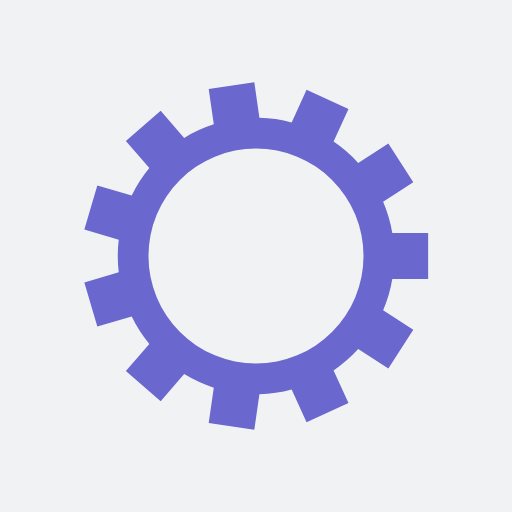
t = 0.00 s
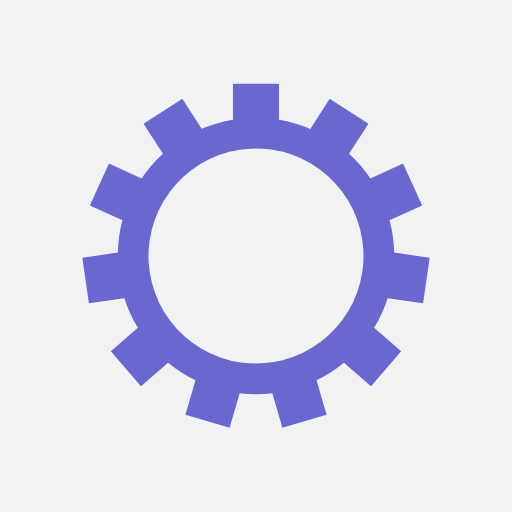
t = 0.05 s
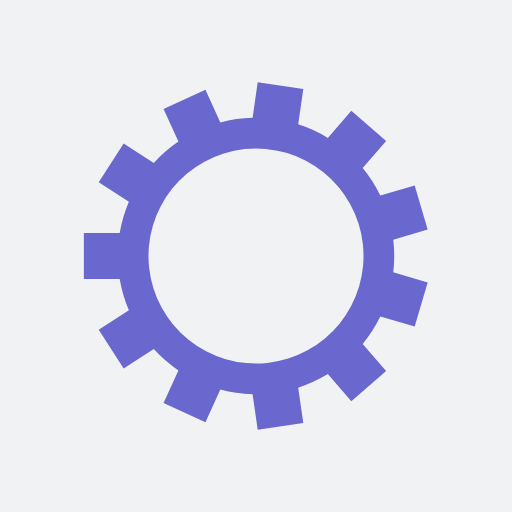
t = 0.11 s
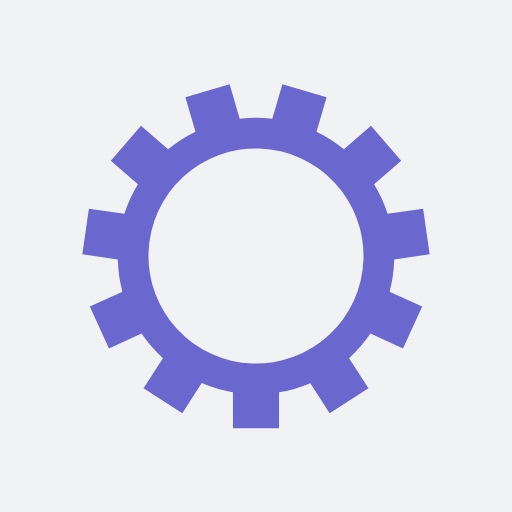
t = 0.16 s

The animated SVG that drew these frames (rendered in a browser with its animation timeline set to each time). Animation: 1 SMIL element (animateTransform=1); one cycle of 0.22 s, repeats indefinitely.

<?xml version="1.0" encoding="utf-8"?>
<svg xmlns="http://www.w3.org/2000/svg" xmlns:xlink="http://www.w3.org/1999/xlink" style="margin: auto; background: rgb(241, 242, 243); display: block; shape-rendering: auto;" width="287px" height="287px" viewBox="0 0 100 100" preserveAspectRatio="xMidYMid">
<g transform="translate(50 50)">
<g transform="rotate(11.9458)">
<animateTransform attributeName="transform" type="rotate" values="0;32.72727272727273" keyTimes="0;1" dur="0.2159827213822894s" repeatCount="indefinite"></animateTransform><path d="M26.622359023948274 -4.5 L33.62235902394828 -4.5 L33.62235902394828 4.5 L26.622359023948274 4.5 A27 27 0 0 1 24.829037259746748 10.607493047563484 L24.829037259746748 10.607493047563484 L30.717811989565014 14.391978769752667 L25.85204463246464 21.963260565233295 L19.96326990264637 18.178774843044113 A27 27 0 0 1 15.152671599169691 22.347182001489944 L15.152671599169691 22.347182001489944 L18.060576690182895 28.714605968971576 L9.873888731992233 32.453341085988555 L6.965983640979029 26.085917118506924 A27 27 0 0 1 0.6654397695176687 26.991798567586123 L0.6654397695176687 26.991798567586123 L-0.3307640983953263 33.92054866075265 L-9.239157075323718 32.63971511629309 L-8.242953207410723 25.71096502312656 A27 27 0 0 1 -14.033064485183486 23.066709803408937 L-14.033064485183486 23.066709803408937 L-18.61708962280048 28.356956823888744 L-25.4188357919888 22.463210218381178 L-20.834810654371807 17.17296319790137 A27 27 0 0 1 -24.276169918734443 11.81810365823269 L-24.276169918734443 11.81810365823269 L-30.992620734035924 13.790231556122698 L-33.528213745608795 5.154794793592224 L-26.81176293030731 3.1826668957022166 A27 27 0 0 1 -26.81176293030731 -3.1826668957022104 L-26.81176293030731 -3.1826668957022104 L-33.528213745608795 -5.154794793592217 L-30.992620734035928 -13.790231556122691 L-24.276169918734446 -11.818103658232685 A27 27 0 0 1 -20.834810654371815 -17.172963197901367 L-20.834810654371815 -17.172963197901367 L-25.418835791988812 -22.463210218381175 L-18.61708962280049 -28.35695682388874 L-14.033064485183491 -23.066709803408934 A27 27 0 0 1 -8.242953207410741 -25.71096502312655 L-8.242953207410741 -25.71096502312655 L-9.239157075323737 -32.63971511629308 L-0.3307640983953225 -33.92054866075265 L0.665439769517674 -26.991798567586123 A27 27 0 0 1 6.965983640979005 -26.08591711850693 L6.965983640979005 -26.08591711850693 L9.873888731992206 -32.45334108598856 L18.06057669018289 -28.714605968971576 L15.152671599169691 -22.347182001489948 A27 27 0 0 1 19.963269902646367 -18.17877484304412 L19.963269902646367 -18.17877484304412 L25.852044632464636 -21.963260565233302 L30.717811989565025 -14.391978769752654 L24.829037259746755 -10.607493047563471 A27 27 0 0 1 26.62235902394827 -4.500000000000018 M0 -21A21 21 0 1 0 0 21 A21 21 0 1 0 0 -21" fill="#6a67ce"></path></g></g>
<!-- [ldio] generated by https://loading.io/ --></svg>
